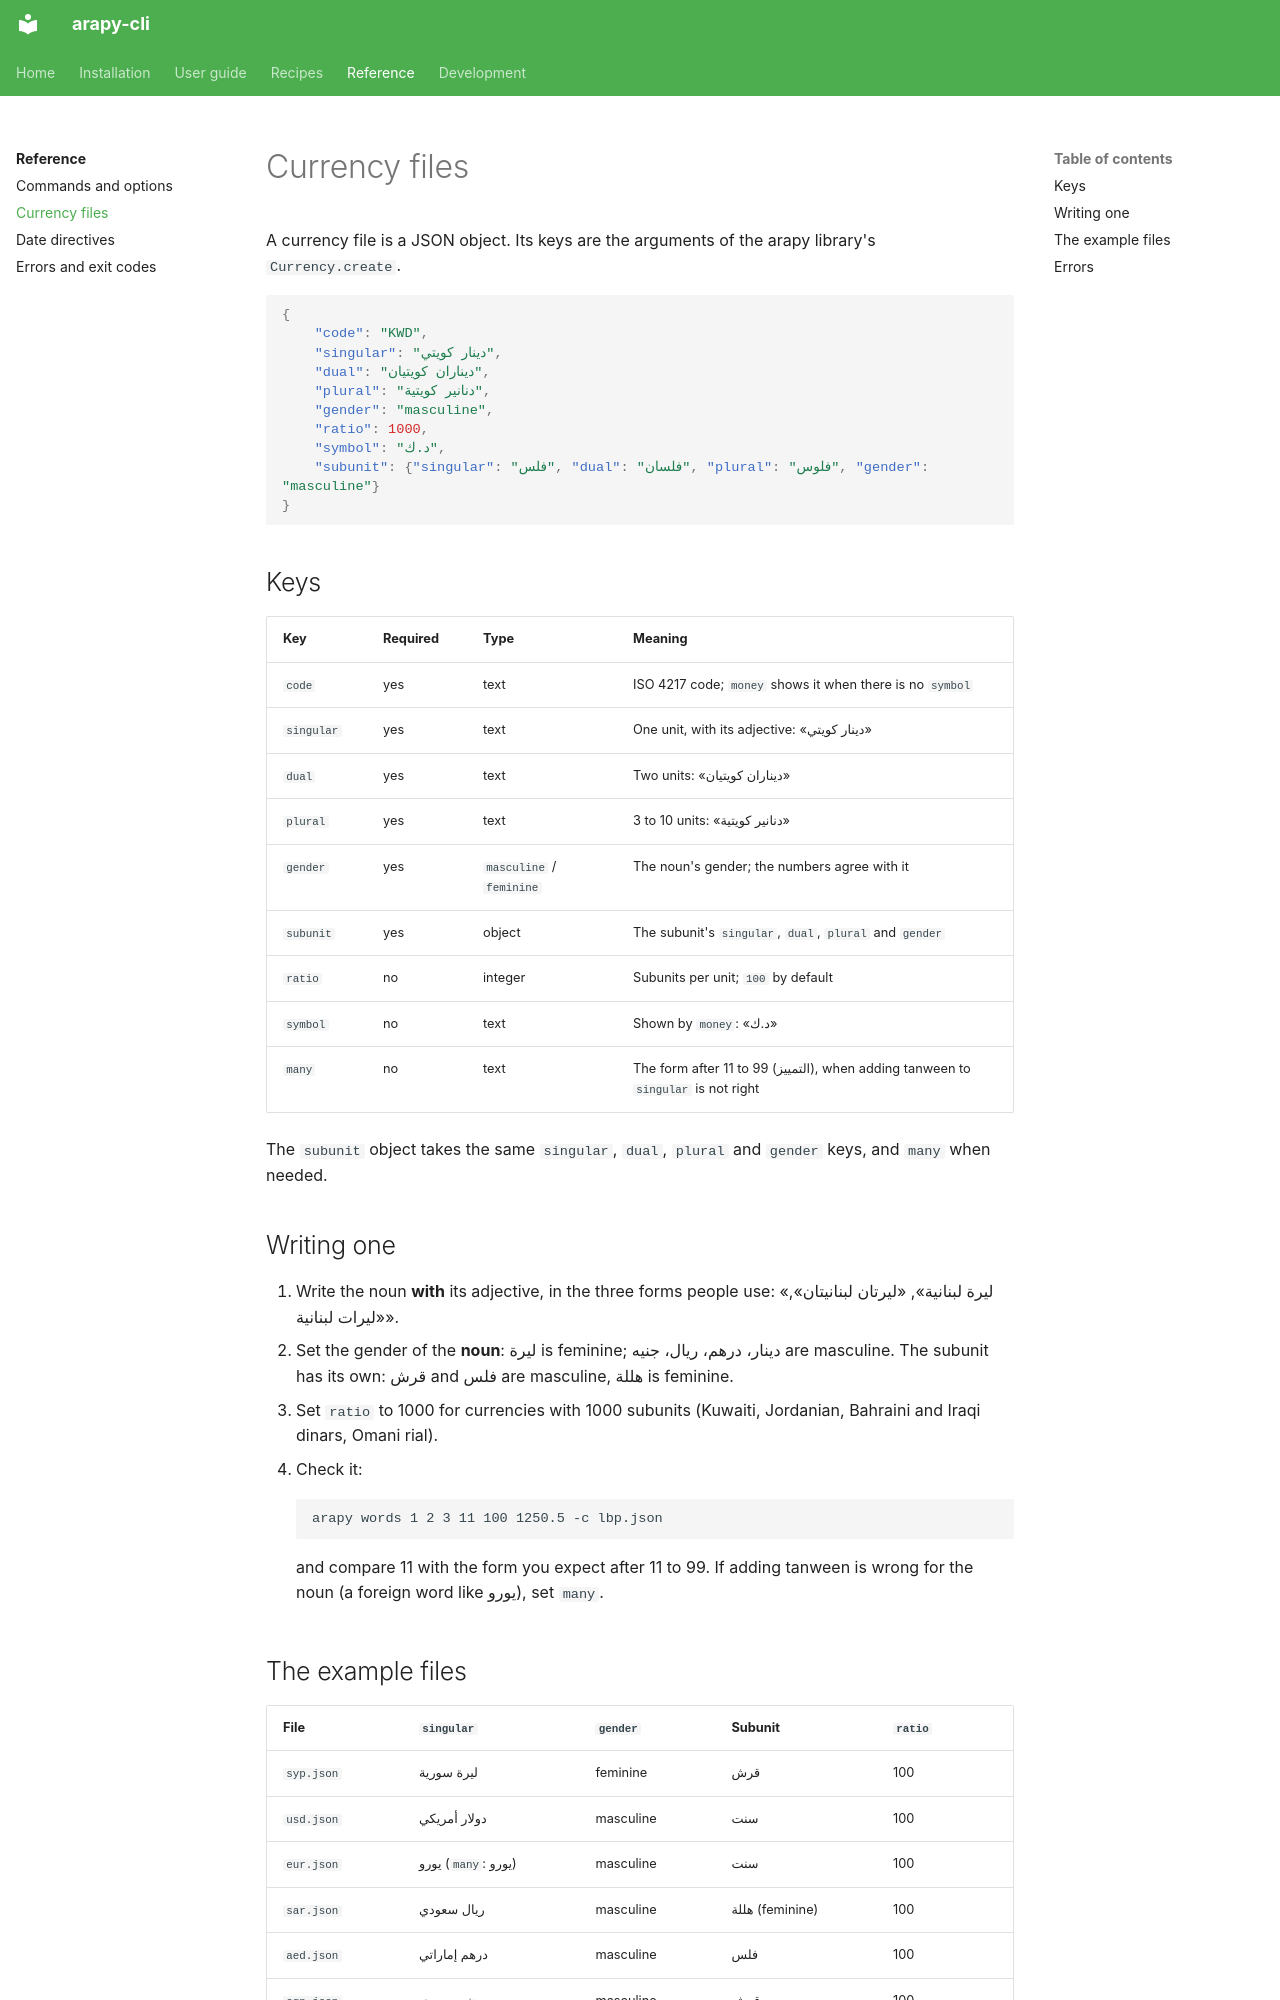

repository: aaltatan/arapy-cli · page: reference/currency-files/index.html · generator: mkdocs

# Currency files

A currency file is a JSON object. Its keys are the arguments of the arapy library's
`Currency.create`.

```json
{
    "code": "KWD",
    "singular": "دينار كويتي",
    "dual": "ديناران كويتيان",
    "plural": "دنانير كويتية",
    "gender": "masculine",
    "ratio": 1000,
    "symbol": "د.ك",
    "subunit": {"singular": "فلس", "dual": "فلسان", "plural": "فلوس", "gender": "masculine"}
}
```

## Keys

| Key | Required | Type | Meaning |
|-----|----------|------|---------|
| `code` | yes | text | ISO 4217 code; `money` shows it when there is no `symbol` |
| `singular` | yes | text | One unit, with its adjective: «دينار كويتي» |
| `dual` | yes | text | Two units: «ديناران كويتيان» |
| `plural` | yes | text | 3 to 10 units: «دنانير كويتية» |
| `gender` | yes | `masculine` / `feminine` | The noun's gender; the numbers agree with it |
| `subunit` | yes | object | The subunit's `singular`, `dual`, `plural` and `gender` |
| `ratio` | no | integer | Subunits per unit; `100` by default |
| `symbol` | no | text | Shown by `money`: «د.ك» |
| `many` | no | text | The form after 11 to 99 (التمييز), when adding tanween to `singular` is not right |

The `subunit` object takes the same `singular`, `dual`, `plural` and `gender` keys, and
`many` when needed.

## Writing one

1. Write the noun **with** its adjective, in the three forms people use:
   «ليرة لبنانية», «ليرتان لبنانيتان», «ليرات لبنانية».
2. Set the gender of the **noun**: ليرة is feminine; دينار، درهم، ريال، جنيه are
   masculine. The subunit has its own: قرش and فلس are masculine, هللة is feminine.
3. Set `ratio` to 1000 for currencies with 1000 subunits (Kuwaiti, Jordanian, Bahraini
   and Iraqi dinars, Omani rial).
4. Check it:

    ```text
    arapy words 1 2 3 11 100 1250.5 -c lbp.json
    ```

    and compare 11 with the form you expect after 11 to 99. If adding tanween is wrong
    for the noun (a foreign word like يورو), set `many`.
